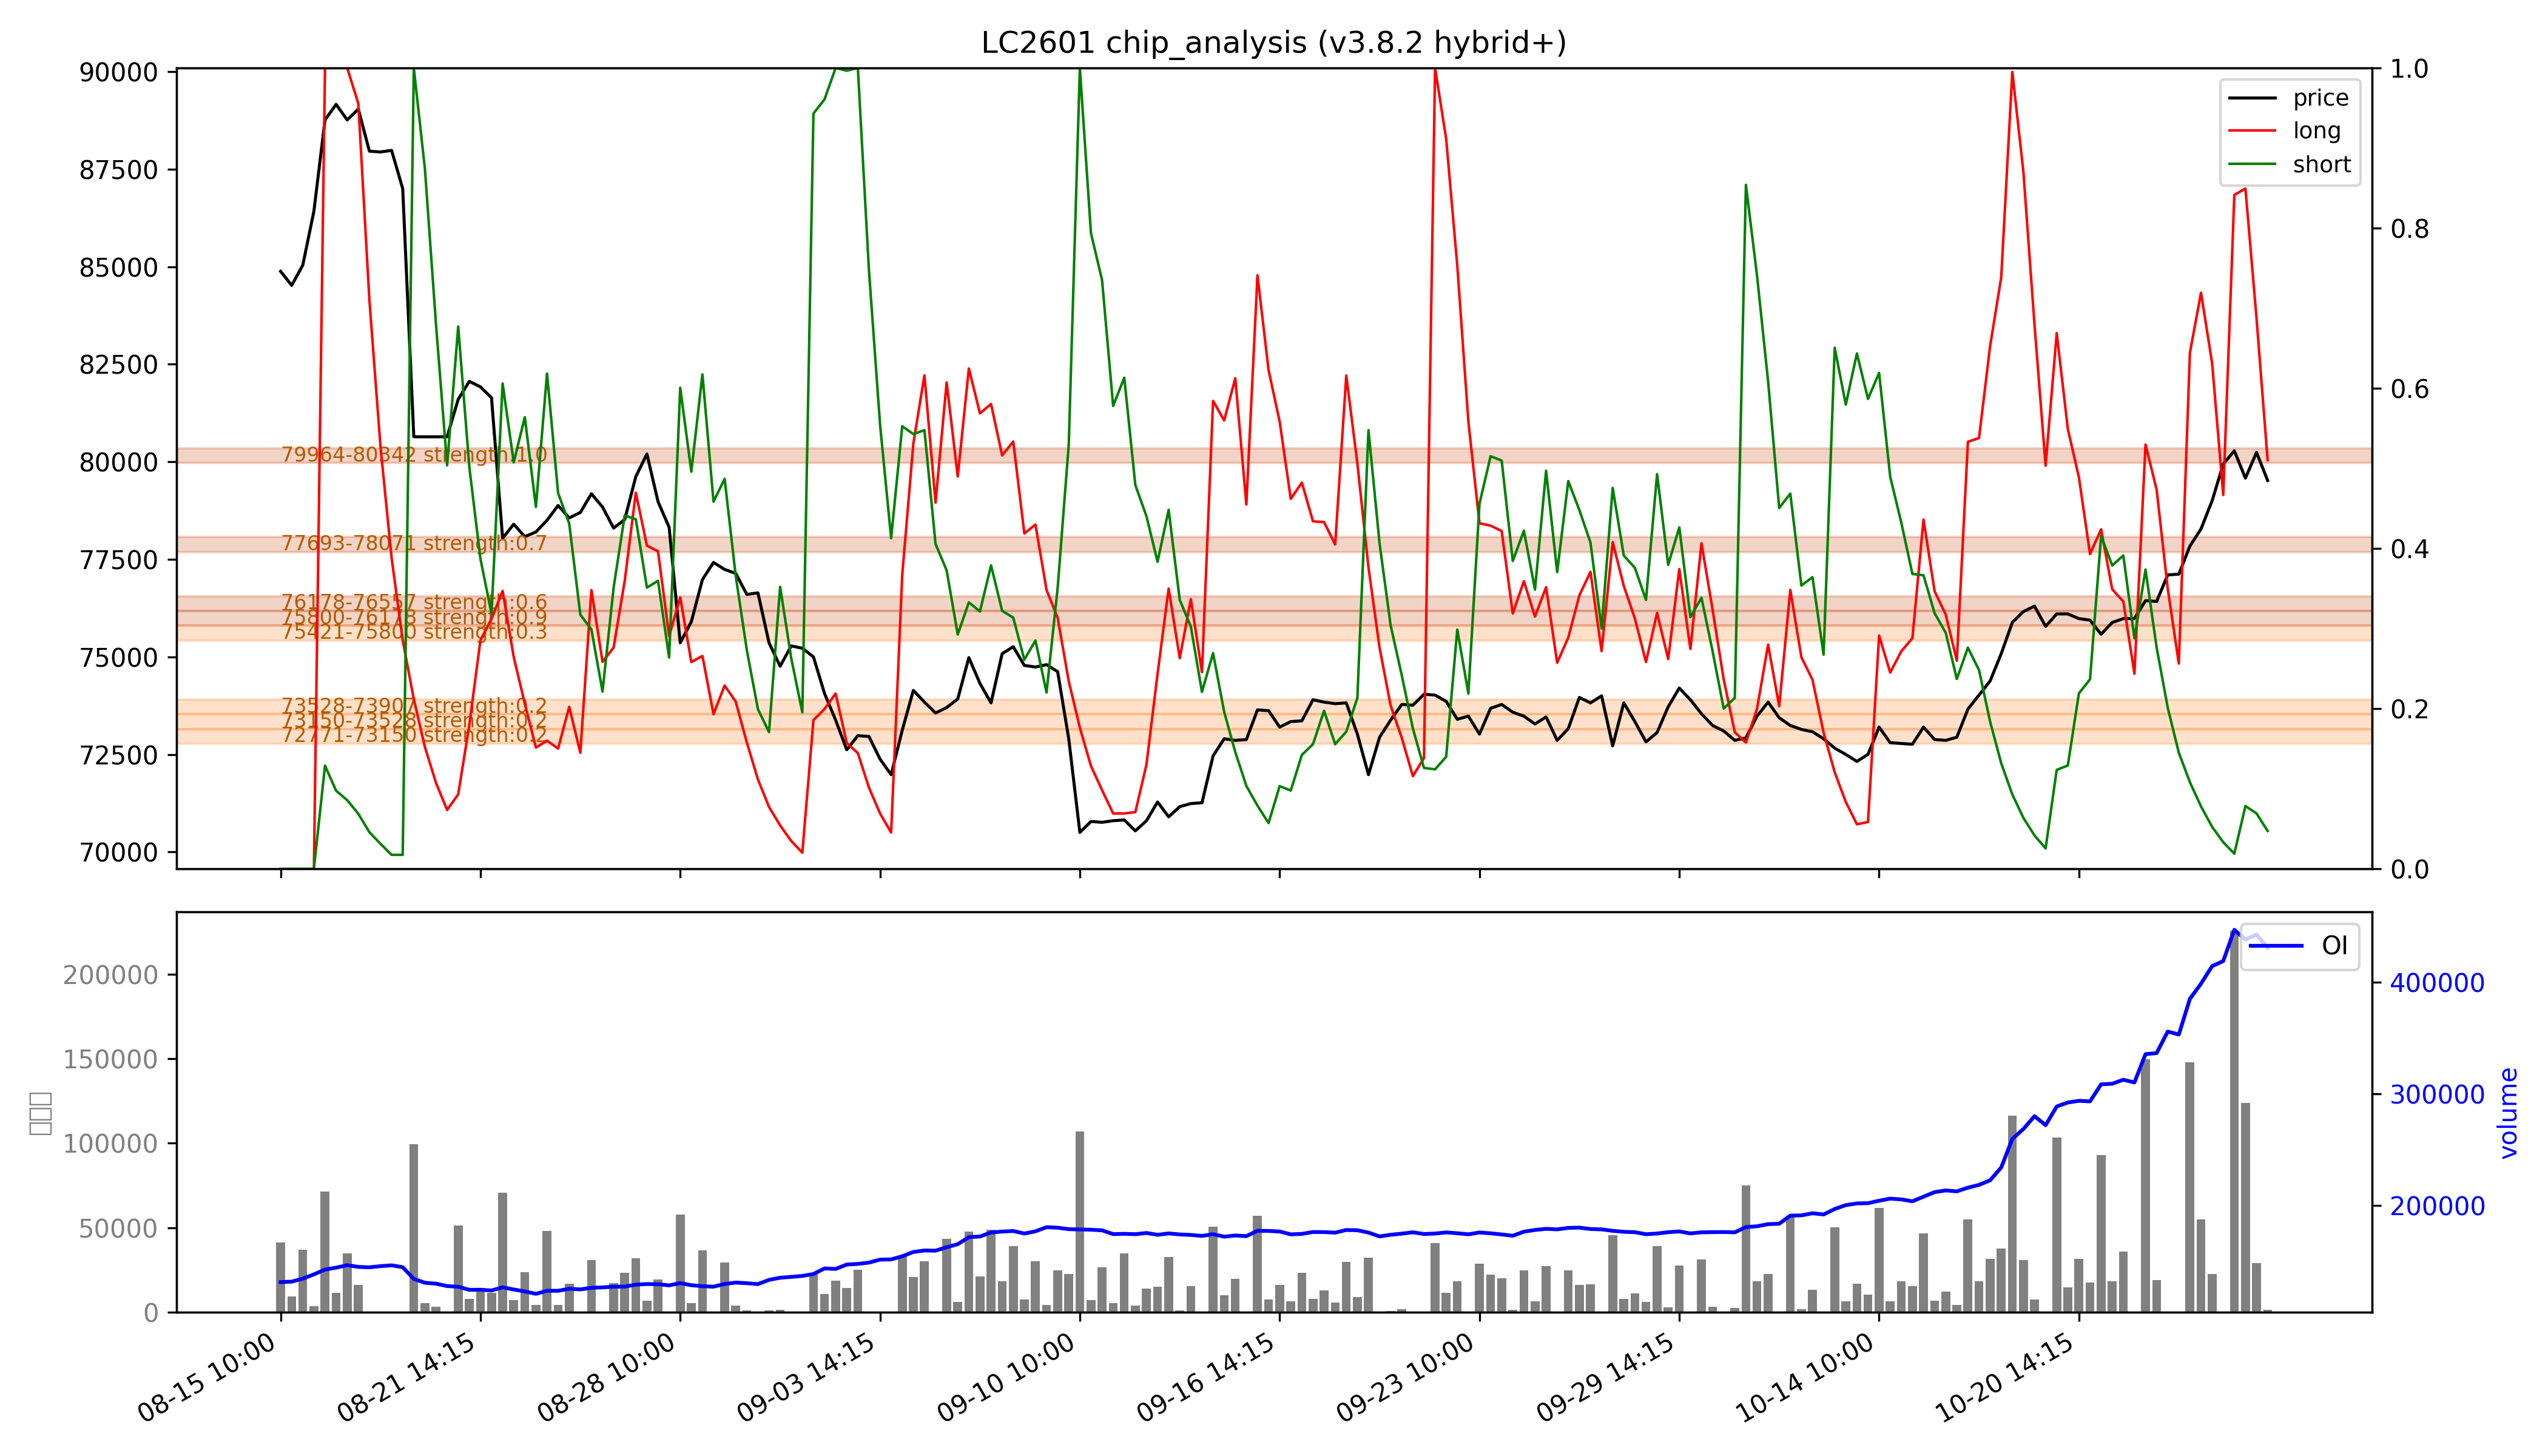

The data file committed next to this chart (first rows):
low, high, recent_strength, all_strength, avg_strength, persistent, zone_type
72771, 73150, 0.1, 0.2, 0.2, False, 短期区
73150, 73528, 0.2, 0.3, 0.2, False, 短期区
73528, 73907, 0.1, 0.3, 0.2, False, 短期区
75421, 75800, 0.3, 0.3, 0.3, False, 短期区
75800, 76178, 强：0.9, 强：0.9, 强：0.9, True, 持久区
76178, 76557, 0.6, 0.6, 0.6, True, 持久区
77693, 78071, 0.7, 0.8, 0.7, True, 持久区
79964, 80342, 强：1.0, 强：1.0, 强：1.0, True, 持久区
